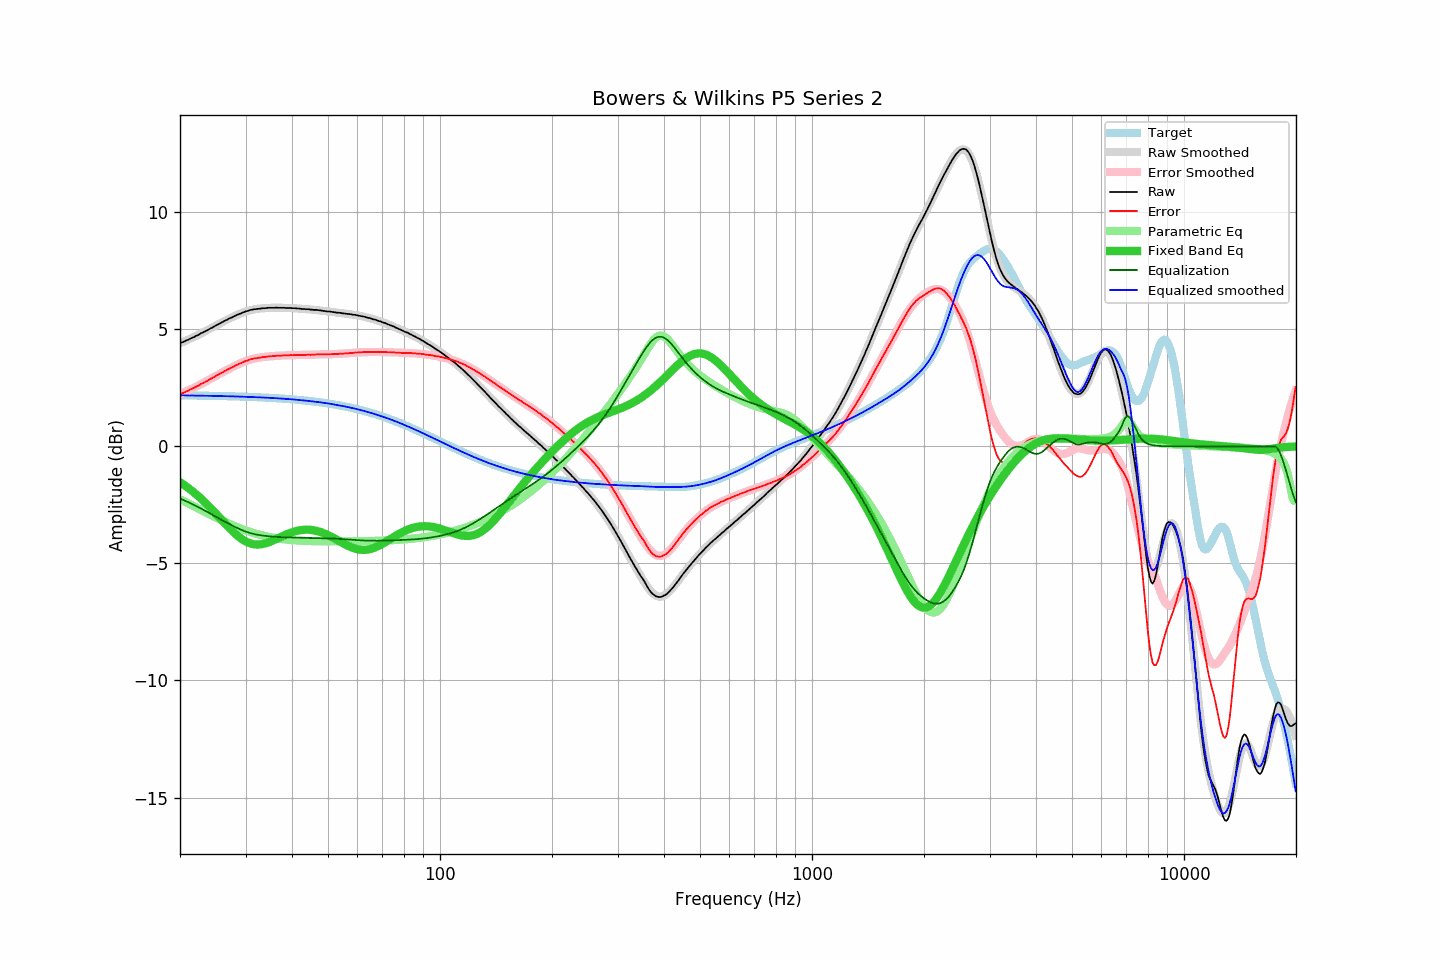

The data file committed next to this chart (first rows):
frequency, raw, error, smoothed, error_smoothed, equalization, parametric_eq, equalized_raw, equalized_smoothed, target
20.00, 4.41, 2.23, 4.40, 2.23, -2.23, -1.54, 2.18, 2.18, 2.18
20.20, 4.44, 2.26, 4.43, 2.26, -2.26, -1.58, 2.18, 2.18, 2.18
20.40, 4.46, 2.28, 4.46, 2.29, -2.29, -1.63, 2.17, 2.18, 2.18
20.61, 4.49, 2.31, 4.49, 2.32, -2.32, -1.67, 2.17, 2.18, 2.18
20.81, 4.53, 2.35, 4.52, 2.35, -2.35, -1.72, 2.18, 2.17, 2.17
21.02, 4.55, 2.37, 4.55, 2.38, -2.38, -1.77, 2.17, 2.17, 2.17
21.23, 4.59, 2.41, 4.59, 2.41, -2.41, -1.82, 2.17, 2.17, 2.17
21.44, 4.62, 2.45, 4.62, 2.45, -2.45, -1.88, 2.17, 2.17, 2.17
21.66, 4.65, 2.48, 4.65, 2.48, -2.48, -1.93, 2.17, 2.17, 2.17
21.87, 4.68, 2.51, 4.68, 2.51, -2.51, -1.99, 2.16, 2.17, 2.17
22.09, 4.72, 2.55, 4.72, 2.55, -2.55, -2.04, 2.17, 2.17, 2.17
22.31, 4.75, 2.58, 4.75, 2.58, -2.58, -2.10, 2.17, 2.17, 2.17
22.54, 4.78, 2.61, 4.78, 2.62, -2.62, -2.16, 2.16, 2.17, 2.17
22.76, 4.83, 2.66, 4.82, 2.65, -2.65, -2.23, 2.17, 2.17, 2.17
22.99, 4.86, 2.69, 4.85, 2.69, -2.69, -2.29, 2.17, 2.16, 2.16
23.22, 4.89, 2.72, 4.89, 2.73, -2.73, -2.36, 2.16, 2.16, 2.16
23.45, 4.93, 2.77, 4.93, 2.76, -2.76, -2.42, 2.16, 2.16, 2.16
23.69, 4.96, 2.80, 4.96, 2.80, -2.80, -2.49, 2.15, 2.16, 2.16
23.92, 5.00, 2.84, 5.00, 2.84, -2.84, -2.56, 2.16, 2.16, 2.16
24.16, 5.04, 2.88, 5.04, 2.88, -2.88, -2.63, 2.16, 2.16, 2.16
24.40, 5.07, 2.91, 5.07, 2.92, -2.92, -2.70, 2.15, 2.16, 2.16
24.65, 5.11, 2.95, 5.11, 2.96, -2.96, -2.77, 2.15, 2.15, 2.16
24.89, 5.15, 2.99, 5.15, 2.99, -2.99, -2.85, 2.15, 2.15, 2.15
25.14, 5.19, 3.04, 5.18, 3.03, -3.03, -2.92, 2.16, 2.15, 2.15
25.39, 5.22, 3.07, 5.22, 3.07, -3.07, -3.00, 2.15, 2.15, 2.15
25.65, 5.26, 3.11, 5.26, 3.11, -3.11, -3.07, 2.15, 2.15, 2.15
25.91, 5.30, 3.15, 5.29, 3.15, -3.15, -3.14, 2.15, 2.15, 2.15
26.16, 5.33, 3.18, 5.33, 3.18, -3.18, -3.22, 2.14, 2.15, 2.15
26.43, 5.37, 3.22, 5.36, 3.22, -3.22, -3.29, 2.15, 2.14, 2.14
26.69, 5.40, 3.26, 5.40, 3.26, -3.26, -3.37, 2.14, 2.14, 2.14
26.96, 5.44, 3.30, 5.43, 3.29, -3.29, -3.44, 2.14, 2.14, 2.14
27.23, 5.47, 3.33, 5.47, 3.33, -3.33, -3.51, 2.14, 2.14, 2.14
27.50, 5.50, 3.36, 5.50, 3.37, -3.37, -3.58, 2.13, 2.14, 2.14
27.77, 5.53, 3.39, 5.53, 3.40, -3.40, -3.65, 2.13, 2.13, 2.13
28.05, 5.57, 3.43, 5.57, 3.43, -3.43, -3.71, 2.13, 2.13, 2.13
28.33, 5.60, 3.47, 5.60, 3.47, -3.47, -3.77, 2.13, 2.13, 2.13
28.62, 5.63, 3.50, 5.63, 3.50, -3.50, -3.83, 2.13, 2.13, 2.13
28.90, 5.66, 3.53, 5.66, 3.53, -3.53, -3.89, 2.13, 2.13, 2.13
29.19, 5.68, 3.55, 5.69, 3.56, -3.56, -3.94, 2.12, 2.12, 2.12
29.48, 5.72, 3.60, 5.71, 3.59, -3.59, -3.98, 2.13, 2.12, 2.12
29.78, 5.74, 3.62, 5.74, 3.62, -3.62, -4.03, 2.12, 2.12, 2.12
30.08, 5.77, 3.65, 5.76, 3.64, -3.64, -4.07, 2.12, 2.12, 2.12
30.38, 5.78, 3.66, 5.78, 3.67, -3.67, -4.10, 2.11, 2.12, 2.11
30.68, 5.81, 3.70, 5.80, 3.69, -3.69, -4.13, 2.12, 2.11, 2.11
30.99, 5.83, 3.72, 5.82, 3.71, -3.71, -4.15, 2.12, 2.11, 2.11
31.30, 5.84, 3.73, 5.83, 3.73, -3.73, -4.17, 2.11, 2.11, 2.11
31.61, 5.86, 3.75, 5.85, 3.74, -3.74, -4.18, 2.11, 2.10, 2.10
31.93, 5.86, 3.76, 5.86, 3.76, -3.76, -4.19, 2.10, 2.10, 2.10
32.24, 5.87, 3.77, 5.87, 3.77, -3.77, -4.19, 2.09, 2.10, 2.10
32.57, 5.88, 3.78, 5.88, 3.79, -3.79, -4.19, 2.09, 2.09, 2.10
32.89, 5.88, 3.79, 5.89, 3.80, -3.80, -4.19, 2.08, 2.09, 2.09
33.22, 5.90, 3.81, 5.89, 3.81, -3.81, -4.18, 2.09, 2.09, 2.09
33.55, 5.90, 3.81, 5.90, 3.82, -3.82, -4.16, 2.08, 2.08, 2.09
33.89, 5.90, 3.82, 5.90, 3.82, -3.82, -4.15, 2.07, 2.08, 2.08
34.23, 5.91, 3.83, 5.91, 3.83, -3.83, -4.12, 2.08, 2.08, 2.08
34.57, 5.92, 3.84, 5.91, 3.84, -3.84, -4.10, 2.08, 2.07, 2.07
34.92, 5.92, 3.85, 5.91, 3.84, -3.84, -4.08, 2.07, 2.07, 2.07
35.27, 5.92, 3.85, 5.92, 3.85, -3.85, -4.05, 2.07, 2.07, 2.07
35.62, 5.92, 3.85, 5.92, 3.86, -3.86, -4.02, 2.06, 2.06, 2.06
35.97, 5.92, 3.86, 5.92, 3.86, -3.86, -3.99, 2.06, 2.06, 2.06
... 635 more rows
